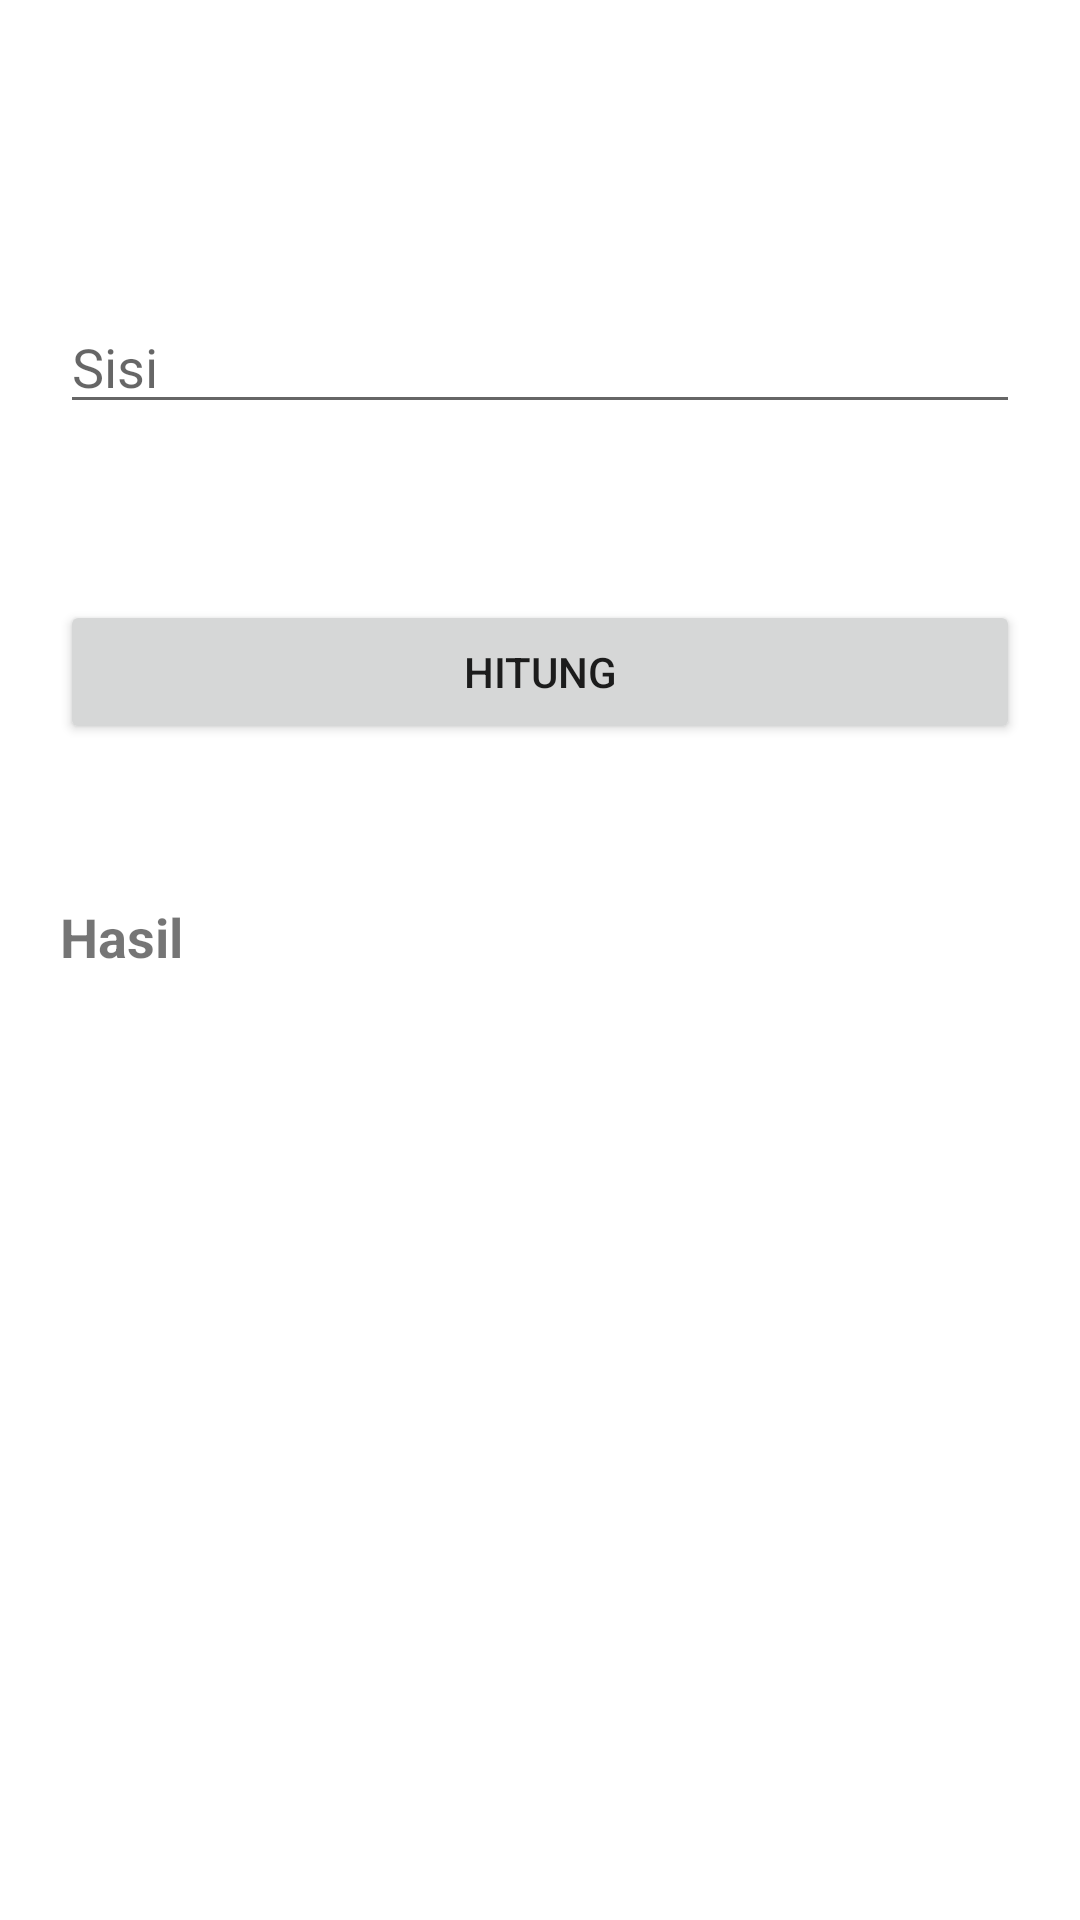

Reconstruct the res/layout file that produces this screen, plus the resources it refers to.
<!-- AndroidManifest.xml: application theme Theme.UTSJohanes -->
<!-- res/layout/fragment_persegi.xml -->
<?xml version="1.0" encoding="utf-8"?>
<RelativeLayout xmlns:android="http://schemas.android.com/apk/res/android"
    xmlns:tools="http://schemas.android.com/tools"
    android:layout_width="match_parent"
    android:layout_height="match_parent"
    android:paddingLeft="20dp"
    android:paddingRight="20dp"
    android:orientation="vertical"
    tools:context=".fragments.PersegiFragment">


    <EditText
        android:id="@+id/edSisi"
        android:layout_width="match_parent"
        android:layout_height="wrap_content"
        android:layout_alignParentStart="true"
        android:layout_alignParentTop="true"
        android:layout_alignParentEnd="true"
        android:layout_marginTop="100dp"
        android:hint="Sisi"
        android:inputType="number" />

    <Button
        android:id="@+id/btnHitung_P"
        android:layout_width="wrap_content"
        android:layout_height="wrap_content"
        android:layout_alignParentStart="true"
        android:layout_alignParentTop="true"
        android:layout_alignParentEnd="true"
        android:layout_marginTop="200dp"
        android:text="Hitung" />

    <TextView
        android:id="@+id/txt_hsl_P"
        android:layout_width="match_parent"
        android:layout_height="wrap_content"
        android:text="Hasil"
        android:textSize="18sp"
        android:textStyle="bold"
        android:layout_alignParentStart="true"
        android:layout_alignParentTop="true"
        android:layout_alignParentEnd="true"
        android:layout_marginTop="300dp"/>

</RelativeLayout>
<!-- resources referenced by this layout -->
<resources>
  <style name="Theme.UTSJohanes" parent="Theme.MaterialComponents.DayNight.DarkActionBar">
          
          <item name="colorPrimary">@color/purple_500</item>
          <item name="colorPrimaryVariant">@color/purple_700</item>
          <item name="colorOnPrimary">@color/white</item>
          
          <item name="colorSecondary">@color/teal_200</item>
          <item name="colorSecondaryVariant">@color/teal_700</item>
          <item name="colorOnSecondary">@color/black</item>
          
          <item name="android:statusBarColor" tools:targetApi="l">?attr/colorPrimaryVariant</item>
          
      </style>
  <color name="purple_500">#FF6200EE</color>
  <color name="purple_700">#FF3700B3</color>
  <color name="white">#FFFFFFFF</color>
  <color name="teal_200">#FF03DAC5</color>
  <color name="teal_700">#FF018786</color>
  <color name="black">#FF000000</color>
</resources>
